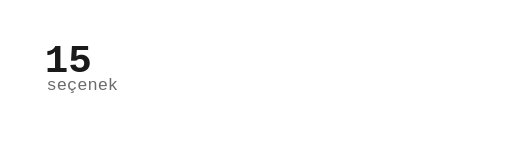
t = 0.00 s
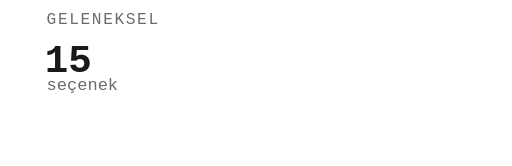
t = 1.53 s
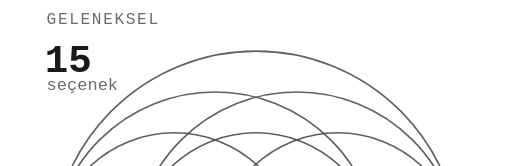
t = 3.07 s
t = 4.60 s: frame unchanged from t = 3.07 s, image omitted
t = 6.13 s: frame unchanged from t = 3.07 s, image omitted
t = 7.67 s: frame unchanged from t = 3.07 s, image omitted

The animated SVG that drew these frames (rendered in a browser with its animation timeline set to each time). Animation: 6 CSS @keyframes rules; one cycle of 9.20 s, repeats indefinitely.

<svg class="m1284p" xmlns="http://www.w3.org/2000/svg" viewBox="0 0 1200 390" preserveAspectRatio="xMidYMin meet" aria-hidden="true" focusable="false">
<style>.m1284p{--ink:var(--gray-900,#1a1a1a);--ink2:var(--gray-600,#444);--ink3:var(--gray-400,#6b6b6b);--paper:var(--bg,#f8f8f8);--hot:var(--accent,#C56F34)}
.m1284p .ink{fill:none;stroke:var(--ink);stroke-width:1.7;stroke-linecap:round}
.m1284p .ink.h{stroke-width:1.2;opacity:.5}
.m1284p .solid{fill:var(--ink)}
.m1284p .poche{fill:var(--ink);fill-opacity:.1}
.m1284p .fur{fill:none;stroke:var(--ink2);stroke-width:1.4;stroke-linecap:round;stroke-linejoin:round}
.m1284p .top{fill:var(--hot);fill-opacity:.17;stroke:none}
.m1284p .cover{fill:var(--paper);stroke:none}
.m1284p text{font-family:var(--mono,'SF Mono','Fira Code',monospace);letter-spacing:0;font-variant-numeric:tabular-nums;user-select:none}
.m1284p .draw{stroke-dasharray:1 2;animation:m1284p-draw var(--t,.8s) cubic-bezier(.45,0,.2,1) var(--d,0s) backwards}
.m1284p .pop{transform-box:fill-box;transform-origin:50% 50%;animation:m1284p-pop var(--t,.35s) cubic-bezier(.3,1.5,.5,1) var(--d,0s) backwards}
.m1284p .fade{animation:m1284p-fade var(--t,.5s) ease var(--d,0s) backwards}
@keyframes m1284p-draw{from{stroke-dashoffset:1.01}}
@keyframes m1284p-pop{from{transform:scale(0)}}
@keyframes m1284p-fade{from{opacity:0}}
.m1284p .p1{transform:translate(40px,0)}
.m1284p .p2{transform:translate(640px,0)}
.m1284p .arc{fill:none;stroke-linecap:round}
.m1284p .pl .arc{stroke:var(--ink2);stroke-width:1.3;opacity:.85}
.m1284p .pr .arc{stroke:var(--hot);stroke-width:1;opacity:.6}
.m1284p .ttl{font-size:15px;letter-spacing:.1em;fill:var(--ink3)}
.m1284p .num{font-size:46px;font-weight:600;fill:var(--ink);--motion-count:15;animation:m1284p-cl 1.44s linear 1.2s both}
.m1284p .pr .num{fill:var(--hot);--motion-count:276;animation:m1284p-cr 5.76s linear 1.2s both}
.m1284p .unit{font-size:14px;fill:var(--ink3)}
.m1284p .mid{text-anchor:middle}
.m1284p .hl{opacity:0;animation:m1284p-hl 8s linear var(--d) infinite backwards}
.m1284p .hl0{opacity:1}
.m1284p .hla{fill:none;stroke:var(--ink);stroke-width:2.6;stroke-linecap:round}
.m1284p .hlb{fill:var(--ink);fill-opacity:.85}
.m1284p .hlw{fill:var(--ink)}
@keyframes m1284p-hl{0%{opacity:0}3.125%,19.375%{opacity:1}23.125%,100%{opacity:0}}
@keyframes m1284p-cl{0%{--motion-count:0}16.667%{--motion-count:0}33.333%{--motion-count:1}50%{--motion-count:3}66.667%{--motion-count:6}83.333%{--motion-count:10}100%{--motion-count:15}}
@keyframes m1284p-cr{0%{--motion-count:0}4.167%{--motion-count:0}8.333%{--motion-count:1}12.5%{--motion-count:3}16.667%{--motion-count:6}20.833%{--motion-count:10}25%{--motion-count:15}29.167%{--motion-count:21}33.333%{--motion-count:28}37.5%{--motion-count:36}41.667%{--motion-count:45}45.833%{--motion-count:55}50%{--motion-count:66}54.167%{--motion-count:78}58.333%{--motion-count:91}62.5%{--motion-count:105}66.667%{--motion-count:120}70.833%{--motion-count:136}75%{--motion-count:153}79.167%{--motion-count:171}83.333%{--motion-count:190}87.5%{--motion-count:210}91.667%{--motion-count:231}95.833%{--motion-count:253}100%{--motion-count:276}}
@media (min-width:769px) and (max-width:1100px){.m1284p .ttl{font-size:19px}.m1284p .unit{font-size:18px}}
@media (max-width:768px){.m1284p .root{transform:scale(2)}.m1284p .p2{transform:translate(40px,390px)}.m1284p .ink{stroke-width:2.2}.m1284p .ink.h{stroke-width:1.8}.m1284p .fur{stroke-width:2}.m1284p .pl .arc{stroke-width:1.9}.m1284p .pr .arc{stroke-width:1.5}.m1284p .hla{stroke-width:3.4}.m1284p .ttl{font-size:19px}.m1284p .unit{font-size:20px}}</style>
<g class="root">
<g class="p p1 pl">
<text class="ttl fade" x="14" y="28" data-en="CONVENTIONAL" style="--d:0.2s">GELENEKSEL</text>
<text class="num" x="12" y="84" data-count="">15</text>
<text class="unit" x="14" y="106" data-en="options">seçenek</text>
<rect class="poche fade" x="8" y="300" width="504" height="10" style="--d:0.6s"/>
<path class="ink draw" pathLength="1" d="M1.8 300.2Q260.5 299.7 519.3 299.9" style="--d:0.1s;--t:0.9s"/>
<path class="ink draw" pathLength="1" d="M4.2 309.7Q260.5 309.6 517 309.8" style="--d:0.18s;--t:0.9s"/>
<g class="arcs">
<g style="--d:1.44s;--t:0.4s"><path class="arc draw" pathLength="1" d="M116 300A48 48 0 0 0 20 300"/></g>
<g style="--d:1.68s;--t:0.4s"><path class="arc draw" pathLength="1" d="M212 300A48 48 0 0 0 116 300"/><path class="arc draw" pathLength="1" d="M212 300A96 96 0 0 0 20 300"/></g>
<g style="--d:1.92s;--t:0.4s"><path class="arc draw" pathLength="1" d="M308 300A48 48 0 0 0 212 300"/><path class="arc draw" pathLength="1" d="M308 300A96 96 0 0 0 116 300"/><path class="arc draw" pathLength="1" d="M308 300A144 144 0 0 0 20 300"/></g>
<g style="--d:2.16s;--t:0.4s"><path class="arc draw" pathLength="1" d="M404 300A48 48 0 0 0 308 300"/><path class="arc draw" pathLength="1" d="M404 300A96 96 0 0 0 212 300"/><path class="arc draw" pathLength="1" d="M404 300A144 144 0 0 0 116 300"/><path class="arc draw" pathLength="1" d="M404 300A192 192 0 0 0 20 300"/></g>
<g style="--d:2.4s;--t:0.4s"><path class="arc draw" pathLength="1" d="M500 300A48 48 0 0 0 404 300"/><path class="arc draw" pathLength="1" d="M500 300A96 96 0 0 0 308 300"/><path class="arc draw" pathLength="1" d="M500 300A144 144 0 0 0 212 300"/><path class="arc draw" pathLength="1" d="M500 300A192 192 0 0 0 116 300"/><path class="arc draw" pathLength="1" d="M500 300A240 240 0 0 0 20 300"/></g>
</g>
<g class="hl hl0" style="--d:7.66s"><path class="hla" d="M308 300A96 96 0 0 0 116 300"/><rect class="hlb" x="116" y="319" width="192" height="8" rx="4"/><rect class="hlw" x="110" y="298" width="12" height="32" rx="1.5"/><rect class="hlw" x="302" y="298" width="12" height="32" rx="1.5"/></g>
<g class="hl" style="--d:9.26s"><path class="hla" d="M116 300A48 48 0 0 0 20 300"/><rect class="hlb" x="20" y="319" width="96" height="8" rx="4"/><rect class="hlw" x="14" y="298" width="12" height="32" rx="1.5"/><rect class="hlw" x="110" y="298" width="12" height="32" rx="1.5"/></g>
<g class="hl" style="--d:10.86s"><path class="hla" d="M500 300A144 144 0 0 0 212 300"/><rect class="hlb" x="212" y="319" width="288" height="8" rx="4"/><rect class="hlw" x="206" y="298" width="12" height="32" rx="1.5"/><rect class="hlw" x="494" y="298" width="12" height="32" rx="1.5"/></g>
<g class="hl" style="--d:12.46s"><path class="hla" d="M500 300A240 240 0 0 0 20 300"/><rect class="hlb" x="20" y="319" width="480" height="8" rx="4"/><rect class="hlw" x="14" y="298" width="12" height="32" rx="1.5"/><rect class="hlw" x="494" y="298" width="12" height="32" rx="1.5"/></g>
<g class="hl" style="--d:14.06s"><path class="hla" d="M404 300A48 48 0 0 0 308 300"/><rect class="hlb" x="308" y="319" width="96" height="8" rx="4"/><rect class="hlw" x="302" y="298" width="12" height="32" rx="1.5"/><rect class="hlw" x="398" y="298" width="12" height="32" rx="1.5"/></g>
<path class="solid pop" d="M14.9 298.6L25.2 298.8L24.9 311.3L14.6 310.9Z" style="--d:1.15s;--t:.3s"/>
<path class="solid pop" d="M110.9 299.4L120.8 299.4L121.2 311.4L110.9 310.7Z" style="--d:1.39s;--t:.3s"/>
<path class="solid pop" d="M207 299.1L217.1 298.6L216.8 311.3L207.1 310.7Z" style="--d:1.63s;--t:.3s"/>
<path class="solid pop" d="M303.4 299L313.3 299.2L312.7 310.9L303 311.3Z" style="--d:1.87s;--t:.3s"/>
<path class="solid pop" d="M399.4 299.2L408.7 299L409 311L399.1 311Z" style="--d:2.11s;--t:.3s"/>
<path class="solid pop" d="M495 299.3L505.3 298.7L504.8 311L494.9 311.1Z" style="--d:2.35s;--t:.3s"/>
<text class="unit mid fade" x="260" y="366" data-en="6 wall points" style="--d:0.9s">6 duvar noktası</text>
</g>
<g class="p p2 pr">
<text class="ttl fade" x="14" y="28" style="--d:0.35s">12/84</text>
<text class="num" x="12" y="84" data-count="">276</text>
<text class="unit" x="14" y="106" data-en="options">seçenek</text>
<rect class="poche fade" x="8" y="300" width="504" height="10" style="--d:0.75s"/>
<path class="ink draw" pathLength="1" d="M1.9 299.9Q260.5 299.1 519 300" style="--d:0.25s;--t:0.9s"/>
<path class="ink draw" pathLength="1" d="M3.8 309.7Q260.5 310.6 516.8 310.3" style="--d:0.33s;--t:0.9s"/>
<g class="arcs">
<g style="--d:1.44s;--t:0.4s"><path class="arc draw" pathLength="1" d="M40.9 300A10.4 10.4 0 0 0 20 300"/></g>
<g style="--d:1.68s;--t:0.4s"><path class="arc draw" pathLength="1" d="M61.7 300A10.4 10.4 0 0 0 40.9 300"/><path class="arc draw" pathLength="1" d="M61.7 300A20.9 20.9 0 0 0 20 300"/></g>
<g style="--d:1.92s;--t:0.4s"><path class="arc draw" pathLength="1" d="M82.6 300A10.4 10.4 0 0 0 61.7 300"/><path class="arc draw" pathLength="1" d="M82.6 300A20.9 20.9 0 0 0 40.9 300"/><path class="arc draw" pathLength="1" d="M82.6 300A31.3 31.3 0 0 0 20 300"/></g>
<g style="--d:2.16s;--t:0.4s"><path class="arc draw" pathLength="1" d="M103.5 300A10.4 10.4 0 0 0 82.6 300"/><path class="arc draw" pathLength="1" d="M103.5 300A20.9 20.9 0 0 0 61.7 300"/><path class="arc draw" pathLength="1" d="M103.5 300A31.3 31.3 0 0 0 40.9 300"/><path class="arc draw" pathLength="1" d="M103.5 300A41.7 41.7 0 0 0 20 300"/></g>
<g style="--d:2.4s;--t:0.4s"><path class="arc draw" pathLength="1" d="M124.3 300A10.4 10.4 0 0 0 103.5 300"/><path class="arc draw" pathLength="1" d="M124.3 300A20.9 20.9 0 0 0 82.6 300"/><path class="arc draw" pathLength="1" d="M124.3 300A31.3 31.3 0 0 0 61.7 300"/><path class="arc draw" pathLength="1" d="M124.3 300A41.7 41.7 0 0 0 40.9 300"/><path class="arc draw" pathLength="1" d="M124.3 300A52.2 52.2 0 0 0 20 300"/></g>
<g style="--d:2.64s;--t:0.4s"><path class="arc draw" pathLength="1" d="M145.2 300A10.4 10.4 0 0 0 124.3 300"/><path class="arc draw" pathLength="1" d="M145.2 300A20.9 20.9 0 0 0 103.5 300"/><path class="arc draw" pathLength="1" d="M145.2 300A31.3 31.3 0 0 0 82.6 300"/><path class="arc draw" pathLength="1" d="M145.2 300A41.7 41.7 0 0 0 61.7 300"/><path class="arc draw" pathLength="1" d="M145.2 300A52.2 52.2 0 0 0 40.9 300"/><path class="arc draw" pathLength="1" d="M145.2 300A62.6 62.6 0 0 0 20 300"/></g>
<g style="--d:2.88s;--t:0.4s"><path class="arc draw" pathLength="1" d="M166.1 300A10.4 10.4 0 0 0 145.2 300"/><path class="arc draw" pathLength="1" d="M166.1 300A20.9 20.9 0 0 0 124.3 300"/><path class="arc draw" pathLength="1" d="M166.1 300A31.3 31.3 0 0 0 103.5 300"/><path class="arc draw" pathLength="1" d="M166.1 300A41.7 41.7 0 0 0 82.6 300"/><path class="arc draw" pathLength="1" d="M166.1 300A52.2 52.2 0 0 0 61.7 300"/><path class="arc draw" pathLength="1" d="M166.1 300A62.6 62.6 0 0 0 40.9 300"/><path class="arc draw" pathLength="1" d="M166.1 300A73 73 0 0 0 20 300"/></g>
<g style="--d:3.12s;--t:0.4s"><path class="arc draw" pathLength="1" d="M187 300A10.4 10.4 0 0 0 166.1 300"/><path class="arc draw" pathLength="1" d="M187 300A20.9 20.9 0 0 0 145.2 300"/><path class="arc draw" pathLength="1" d="M187 300A31.3 31.3 0 0 0 124.3 300"/><path class="arc draw" pathLength="1" d="M187 300A41.7 41.7 0 0 0 103.5 300"/><path class="arc draw" pathLength="1" d="M187 300A52.2 52.2 0 0 0 82.6 300"/><path class="arc draw" pathLength="1" d="M187 300A62.6 62.6 0 0 0 61.7 300"/><path class="arc draw" pathLength="1" d="M187 300A73 73 0 0 0 40.9 300"/><path class="arc draw" pathLength="1" d="M187 300A83.5 83.5 0 0 0 20 300"/></g>
<g style="--d:3.36s;--t:0.4s"><path class="arc draw" pathLength="1" d="M207.8 300A10.4 10.4 0 0 0 187 300"/><path class="arc draw" pathLength="1" d="M207.8 300A20.9 20.9 0 0 0 166.1 300"/><path class="arc draw" pathLength="1" d="M207.8 300A31.3 31.3 0 0 0 145.2 300"/><path class="arc draw" pathLength="1" d="M207.8 300A41.7 41.7 0 0 0 124.3 300"/><path class="arc draw" pathLength="1" d="M207.8 300A52.2 52.2 0 0 0 103.5 300"/><path class="arc draw" pathLength="1" d="M207.8 300A62.6 62.6 0 0 0 82.6 300"/><path class="arc draw" pathLength="1" d="M207.8 300A73 73 0 0 0 61.7 300"/><path class="arc draw" pathLength="1" d="M207.8 300A83.5 83.5 0 0 0 40.9 300"/><path class="arc draw" pathLength="1" d="M207.8 300A93.9 93.9 0 0 0 20 300"/></g>
<g style="--d:3.6s;--t:0.4s"><path class="arc draw" pathLength="1" d="M228.7 300A10.4 10.4 0 0 0 207.8 300"/><path class="arc draw" pathLength="1" d="M228.7 300A20.9 20.9 0 0 0 187 300"/><path class="arc draw" pathLength="1" d="M228.7 300A31.3 31.3 0 0 0 166.1 300"/><path class="arc draw" pathLength="1" d="M228.7 300A41.7 41.7 0 0 0 145.2 300"/><path class="arc draw" pathLength="1" d="M228.7 300A52.2 52.2 0 0 0 124.3 300"/><path class="arc draw" pathLength="1" d="M228.7 300A62.6 62.6 0 0 0 103.5 300"/><path class="arc draw" pathLength="1" d="M228.7 300A73 73 0 0 0 82.6 300"/><path class="arc draw" pathLength="1" d="M228.7 300A83.5 83.5 0 0 0 61.7 300"/><path class="arc draw" pathLength="1" d="M228.7 300A93.9 93.9 0 0 0 40.9 300"/><path class="arc draw" pathLength="1" d="M228.7 300A104.3 104.3 0 0 0 20 300"/></g>
<g style="--d:3.84s;--t:0.4s"><path class="arc draw" pathLength="1" d="M249.6 300A10.4 10.4 0 0 0 228.7 300"/><path class="arc draw" pathLength="1" d="M249.6 300A20.9 20.9 0 0 0 207.8 300"/><path class="arc draw" pathLength="1" d="M249.6 300A31.3 31.3 0 0 0 187 300"/><path class="arc draw" pathLength="1" d="M249.6 300A41.7 41.7 0 0 0 166.1 300"/><path class="arc draw" pathLength="1" d="M249.6 300A52.2 52.2 0 0 0 145.2 300"/><path class="arc draw" pathLength="1" d="M249.6 300A62.6 62.6 0 0 0 124.3 300"/><path class="arc draw" pathLength="1" d="M249.6 300A73 73 0 0 0 103.5 300"/><path class="arc draw" pathLength="1" d="M249.6 300A83.5 83.5 0 0 0 82.6 300"/><path class="arc draw" pathLength="1" d="M249.6 300A93.9 93.9 0 0 0 61.7 300"/><path class="arc draw" pathLength="1" d="M249.6 300A104.3 104.3 0 0 0 40.9 300"/><path class="arc draw" pathLength="1" d="M249.6 300A114.8 114.8 0 0 0 20 300"/></g>
<g style="--d:4.08s;--t:0.4s"><path class="arc draw" pathLength="1" d="M270.4 300A10.4 10.4 0 0 0 249.6 300"/><path class="arc draw" pathLength="1" d="M270.4 300A20.9 20.9 0 0 0 228.7 300"/><path class="arc draw" pathLength="1" d="M270.4 300A31.3 31.3 0 0 0 207.8 300"/><path class="arc draw" pathLength="1" d="M270.4 300A41.7 41.7 0 0 0 187 300"/><path class="arc draw" pathLength="1" d="M270.4 300A52.2 52.2 0 0 0 166.1 300"/><path class="arc draw" pathLength="1" d="M270.4 300A62.6 62.6 0 0 0 145.2 300"/><path class="arc draw" pathLength="1" d="M270.4 300A73 73 0 0 0 124.3 300"/><path class="arc draw" pathLength="1" d="M270.4 300A83.5 83.5 0 0 0 103.5 300"/><path class="arc draw" pathLength="1" d="M270.4 300A93.9 93.9 0 0 0 82.6 300"/><path class="arc draw" pathLength="1" d="M270.4 300A104.3 104.3 0 0 0 61.7 300"/><path class="arc draw" pathLength="1" d="M270.4 300A114.8 114.8 0 0 0 40.9 300"/><path class="arc draw" pathLength="1" d="M270.4 300A125.2 125.2 0 0 0 20 300"/></g>
<g style="--d:4.32s;--t:0.4s"><path class="arc draw" pathLength="1" d="M291.3 300A10.4 10.4 0 0 0 270.4 300"/><path class="arc draw" pathLength="1" d="M291.3 300A20.9 20.9 0 0 0 249.6 300"/><path class="arc draw" pathLength="1" d="M291.3 300A31.3 31.3 0 0 0 228.7 300"/><path class="arc draw" pathLength="1" d="M291.3 300A41.7 41.7 0 0 0 207.8 300"/><path class="arc draw" pathLength="1" d="M291.3 300A52.2 52.2 0 0 0 187 300"/><path class="arc draw" pathLength="1" d="M291.3 300A62.6 62.6 0 0 0 166.1 300"/><path class="arc draw" pathLength="1" d="M291.3 300A73 73 0 0 0 145.2 300"/><path class="arc draw" pathLength="1" d="M291.3 300A83.5 83.5 0 0 0 124.3 300"/><path class="arc draw" pathLength="1" d="M291.3 300A93.9 93.9 0 0 0 103.5 300"/><path class="arc draw" pathLength="1" d="M291.3 300A104.3 104.3 0 0 0 82.6 300"/><path class="arc draw" pathLength="1" d="M291.3 300A114.8 114.8 0 0 0 61.7 300"/><path class="arc draw" pathLength="1" d="M291.3 300A125.2 125.2 0 0 0 40.9 300"/><path class="arc draw" pathLength="1" d="M291.3 300A135.7 135.7 0 0 0 20 300"/></g>
<g style="--d:4.56s;--t:0.4s"><path class="arc draw" pathLength="1" d="M312.2 300A10.4 10.4 0 0 0 291.3 300"/><path class="arc draw" pathLength="1" d="M312.2 300A20.9 20.9 0 0 0 270.4 300"/><path class="arc draw" pathLength="1" d="M312.2 300A31.3 31.3 0 0 0 249.6 300"/><path class="arc draw" pathLength="1" d="M312.2 300A41.7 41.7 0 0 0 228.7 300"/><path class="arc draw" pathLength="1" d="M312.2 300A52.2 52.2 0 0 0 207.8 300"/><path class="arc draw" pathLength="1" d="M312.2 300A62.6 62.6 0 0 0 187 300"/><path class="arc draw" pathLength="1" d="M312.2 300A73 73 0 0 0 166.1 300"/><path class="arc draw" pathLength="1" d="M312.2 300A83.5 83.5 0 0 0 145.2 300"/><path class="arc draw" pathLength="1" d="M312.2 300A93.9 93.9 0 0 0 124.3 300"/><path class="arc draw" pathLength="1" d="M312.2 300A104.3 104.3 0 0 0 103.5 300"/><path class="arc draw" pathLength="1" d="M312.2 300A114.8 114.8 0 0 0 82.6 300"/><path class="arc draw" pathLength="1" d="M312.2 300A125.2 125.2 0 0 0 61.7 300"/><path class="arc draw" pathLength="1" d="M312.2 300A135.7 135.7 0 0 0 40.9 300"/><path class="arc draw" pathLength="1" d="M312.2 300A146.1 146.1 0 0 0 20 300"/></g>
<g style="--d:4.8s;--t:0.4s"><path class="arc draw" pathLength="1" d="M333 300A10.4 10.4 0 0 0 312.2 300"/><path class="arc draw" pathLength="1" d="M333 300A20.9 20.9 0 0 0 291.3 300"/><path class="arc draw" pathLength="1" d="M333 300A31.3 31.3 0 0 0 270.4 300"/><path class="arc draw" pathLength="1" d="M333 300A41.7 41.7 0 0 0 249.6 300"/><path class="arc draw" pathLength="1" d="M333 300A52.2 52.2 0 0 0 228.7 300"/><path class="arc draw" pathLength="1" d="M333 300A62.6 62.6 0 0 0 207.8 300"/><path class="arc draw" pathLength="1" d="M333 300A73 73 0 0 0 187 300"/><path class="arc draw" pathLength="1" d="M333 300A83.5 83.5 0 0 0 166.1 300"/><path class="arc draw" pathLength="1" d="M333 300A93.9 93.9 0 0 0 145.2 300"/><path class="arc draw" pathLength="1" d="M333 300A104.3 104.3 0 0 0 124.3 300"/><path class="arc draw" pathLength="1" d="M333 300A114.8 114.8 0 0 0 103.5 300"/><path class="arc draw" pathLength="1" d="M333 300A125.2 125.2 0 0 0 82.6 300"/><path class="arc draw" pathLength="1" d="M333 300A135.7 135.7 0 0 0 61.7 300"/><path class="arc draw" pathLength="1" d="M333 300A146.1 146.1 0 0 0 40.9 300"/><path class="arc draw" pathLength="1" d="M333 300A156.5 156.5 0 0 0 20 300"/></g>
<g style="--d:5.04s;--t:0.4s"><path class="arc draw" pathLength="1" d="M353.9 300A10.4 10.4 0 0 0 333 300"/><path class="arc draw" pathLength="1" d="M353.9 300A20.9 20.9 0 0 0 312.2 300"/><path class="arc draw" pathLength="1" d="M353.9 300A31.3 31.3 0 0 0 291.3 300"/><path class="arc draw" pathLength="1" d="M353.9 300A41.7 41.7 0 0 0 270.4 300"/><path class="arc draw" pathLength="1" d="M353.9 300A52.2 52.2 0 0 0 249.6 300"/><path class="arc draw" pathLength="1" d="M353.9 300A62.6 62.6 0 0 0 228.7 300"/><path class="arc draw" pathLength="1" d="M353.9 300A73 73 0 0 0 207.8 300"/><path class="arc draw" pathLength="1" d="M353.9 300A83.5 83.5 0 0 0 187 300"/><path class="arc draw" pathLength="1" d="M353.9 300A93.9 93.9 0 0 0 166.1 300"/><path class="arc draw" pathLength="1" d="M353.9 300A104.3 104.3 0 0 0 145.2 300"/><path class="arc draw" pathLength="1" d="M353.9 300A114.8 114.8 0 0 0 124.3 300"/><path class="arc draw" pathLength="1" d="M353.9 300A125.2 125.2 0 0 0 103.5 300"/><path class="arc draw" pathLength="1" d="M353.9 300A135.7 135.7 0 0 0 82.6 300"/><path class="arc draw" pathLength="1" d="M353.9 300A146.1 146.1 0 0 0 61.7 300"/><path class="arc draw" pathLength="1" d="M353.9 300A156.5 156.5 0 0 0 40.9 300"/><path class="arc draw" pathLength="1" d="M353.9 300A167 167 0 0 0 20 300"/></g>
<g style="--d:5.28s;--t:0.4s"><path class="arc draw" pathLength="1" d="M374.8 300A10.4 10.4 0 0 0 353.9 300"/><path class="arc draw" pathLength="1" d="M374.8 300A20.9 20.9 0 0 0 333 300"/><path class="arc draw" pathLength="1" d="M374.8 300A31.3 31.3 0 0 0 312.2 300"/><path class="arc draw" pathLength="1" d="M374.8 300A41.7 41.7 0 0 0 291.3 300"/><path class="arc draw" pathLength="1" d="M374.8 300A52.2 52.2 0 0 0 270.4 300"/><path class="arc draw" pathLength="1" d="M374.8 300A62.6 62.6 0 0 0 249.6 300"/><path class="arc draw" pathLength="1" d="M374.8 300A73 73 0 0 0 228.7 300"/><path class="arc draw" pathLength="1" d="M374.8 300A83.5 83.5 0 0 0 207.8 300"/><path class="arc draw" pathLength="1" d="M374.8 300A93.9 93.9 0 0 0 187 300"/><path class="arc draw" pathLength="1" d="M374.8 300A104.3 104.3 0 0 0 166.1 300"/><path class="arc draw" pathLength="1" d="M374.8 300A114.8 114.8 0 0 0 145.2 300"/><path class="arc draw" pathLength="1" d="M374.8 300A125.2 125.2 0 0 0 124.3 300"/><path class="arc draw" pathLength="1" d="M374.8 300A135.7 135.7 0 0 0 103.5 300"/><path class="arc draw" pathLength="1" d="M374.8 300A146.1 146.1 0 0 0 82.6 300"/><path class="arc draw" pathLength="1" d="M374.8 300A156.5 156.5 0 0 0 61.7 300"/><path class="arc draw" pathLength="1" d="M374.8 300A167 167 0 0 0 40.9 300"/><path class="arc draw" pathLength="1" d="M374.8 300A177.4 177.4 0 0 0 20 300"/></g>
<g style="--d:5.52s;--t:0.4s"><path class="arc draw" pathLength="1" d="M395.7 300A10.4 10.4 0 0 0 374.8 300"/><path class="arc draw" pathLength="1" d="M395.7 300A20.9 20.9 0 0 0 353.9 300"/><path class="arc draw" pathLength="1" d="M395.7 300A31.3 31.3 0 0 0 333 300"/><path class="arc draw" pathLength="1" d="M395.7 300A41.7 41.7 0 0 0 312.2 300"/><path class="arc draw" pathLength="1" d="M395.7 300A52.2 52.2 0 0 0 291.3 300"/><path class="arc draw" pathLength="1" d="M395.7 300A62.6 62.6 0 0 0 270.4 300"/><path class="arc draw" pathLength="1" d="M395.7 300A73 73 0 0 0 249.6 300"/><path class="arc draw" pathLength="1" d="M395.7 300A83.5 83.5 0 0 0 228.7 300"/><path class="arc draw" pathLength="1" d="M395.7 300A93.9 93.9 0 0 0 207.8 300"/><path class="arc draw" pathLength="1" d="M395.7 300A104.3 104.3 0 0 0 187 300"/><path class="arc draw" pathLength="1" d="M395.7 300A114.8 114.8 0 0 0 166.1 300"/><path class="arc draw" pathLength="1" d="M395.7 300A125.2 125.2 0 0 0 145.2 300"/><path class="arc draw" pathLength="1" d="M395.7 300A135.7 135.7 0 0 0 124.3 300"/><path class="arc draw" pathLength="1" d="M395.7 300A146.1 146.1 0 0 0 103.5 300"/><path class="arc draw" pathLength="1" d="M395.7 300A156.5 156.5 0 0 0 82.6 300"/><path class="arc draw" pathLength="1" d="M395.7 300A167 167 0 0 0 61.7 300"/><path class="arc draw" pathLength="1" d="M395.7 300A177.4 177.4 0 0 0 40.9 300"/><path class="arc draw" pathLength="1" d="M395.7 300A187.8 187.8 0 0 0 20 300"/></g>
<g style="--d:5.76s;--t:0.4s"><path class="arc draw" pathLength="1" d="M416.5 300A10.4 10.4 0 0 0 395.7 300"/><path class="arc draw" pathLength="1" d="M416.5 300A20.9 20.9 0 0 0 374.8 300"/><path class="arc draw" pathLength="1" d="M416.5 300A31.3 31.3 0 0 0 353.9 300"/><path class="arc draw" pathLength="1" d="M416.5 300A41.7 41.7 0 0 0 333 300"/><path class="arc draw" pathLength="1" d="M416.5 300A52.2 52.2 0 0 0 312.2 300"/><path class="arc draw" pathLength="1" d="M416.5 300A62.6 62.6 0 0 0 291.3 300"/><path class="arc draw" pathLength="1" d="M416.5 300A73 73 0 0 0 270.4 300"/><path class="arc draw" pathLength="1" d="M416.5 300A83.5 83.5 0 0 0 249.6 300"/><path class="arc draw" pathLength="1" d="M416.5 300A93.9 93.9 0 0 0 228.7 300"/><path class="arc draw" pathLength="1" d="M416.5 300A104.3 104.3 0 0 0 207.8 300"/><path class="arc draw" pathLength="1" d="M416.5 300A114.8 114.8 0 0 0 187 300"/><path class="arc draw" pathLength="1" d="M416.5 300A125.2 125.2 0 0 0 166.1 300"/><path class="arc draw" pathLength="1" d="M416.5 300A135.7 135.7 0 0 0 145.2 300"/><path class="arc draw" pathLength="1" d="M416.5 300A146.1 146.1 0 0 0 124.3 300"/><path class="arc draw" pathLength="1" d="M416.5 300A156.5 156.5 0 0 0 103.5 300"/><path class="arc draw" pathLength="1" d="M416.5 300A167 167 0 0 0 82.6 300"/><path class="arc draw" pathLength="1" d="M416.5 300A177.4 177.4 0 0 0 61.7 300"/><path class="arc draw" pathLength="1" d="M416.5 300A187.8 187.8 0 0 0 40.9 300"/><path class="arc draw" pathLength="1" d="M416.5 300A198.3 198.3 0 0 0 20 300"/></g>
<g style="--d:6s;--t:0.4s"><path class="arc draw" pathLength="1" d="M437.4 300A10.4 10.4 0 0 0 416.5 300"/><path class="arc draw" pathLength="1" d="M437.4 300A20.9 20.9 0 0 0 395.7 300"/><path class="arc draw" pathLength="1" d="M437.4 300A31.3 31.3 0 0 0 374.8 300"/><path class="arc draw" pathLength="1" d="M437.4 300A41.7 41.7 0 0 0 353.9 300"/><path class="arc draw" pathLength="1" d="M437.4 300A52.2 52.2 0 0 0 333 300"/><path class="arc draw" pathLength="1" d="M437.4 300A62.6 62.6 0 0 0 312.2 300"/><path class="arc draw" pathLength="1" d="M437.4 300A73 73 0 0 0 291.3 300"/><path class="arc draw" pathLength="1" d="M437.4 300A83.5 83.5 0 0 0 270.4 300"/><path class="arc draw" pathLength="1" d="M437.4 300A93.9 93.9 0 0 0 249.6 300"/><path class="arc draw" pathLength="1" d="M437.4 300A104.3 104.3 0 0 0 228.7 300"/><path class="arc draw" pathLength="1" d="M437.4 300A114.8 114.8 0 0 0 207.8 300"/><path class="arc draw" pathLength="1" d="M437.4 300A125.2 125.2 0 0 0 187 300"/><path class="arc draw" pathLength="1" d="M437.4 300A135.7 135.7 0 0 0 166.1 300"/><path class="arc draw" pathLength="1" d="M437.4 300A146.1 146.1 0 0 0 145.2 300"/><path class="arc draw" pathLength="1" d="M437.4 300A156.5 156.5 0 0 0 124.3 300"/><path class="arc draw" pathLength="1" d="M437.4 300A167 167 0 0 0 103.5 300"/><path class="arc draw" pathLength="1" d="M437.4 300A177.4 177.4 0 0 0 82.6 300"/><path class="arc draw" pathLength="1" d="M437.4 300A187.8 187.8 0 0 0 61.7 300"/><path class="arc draw" pathLength="1" d="M437.4 300A198.3 198.3 0 0 0 40.9 300"/><path class="arc draw" pathLength="1" d="M437.4 300A208.7 208.7 0 0 0 20 300"/></g>
<g style="--d:6.24s;--t:0.4s"><path class="arc draw" pathLength="1" d="M458.3 300A10.4 10.4 0 0 0 437.4 300"/><path class="arc draw" pathLength="1" d="M458.3 300A20.9 20.9 0 0 0 416.5 300"/><path class="arc draw" pathLength="1" d="M458.3 300A31.3 31.3 0 0 0 395.7 300"/><path class="arc draw" pathLength="1" d="M458.3 300A41.7 41.7 0 0 0 374.8 300"/><path class="arc draw" pathLength="1" d="M458.3 300A52.2 52.2 0 0 0 353.9 300"/><path class="arc draw" pathLength="1" d="M458.3 300A62.6 62.6 0 0 0 333 300"/><path class="arc draw" pathLength="1" d="M458.3 300A73 73 0 0 0 312.2 300"/><path class="arc draw" pathLength="1" d="M458.3 300A83.5 83.5 0 0 0 291.3 300"/><path class="arc draw" pathLength="1" d="M458.3 300A93.9 93.9 0 0 0 270.4 300"/><path class="arc draw" pathLength="1" d="M458.3 300A104.3 104.3 0 0 0 249.6 300"/><path class="arc draw" pathLength="1" d="M458.3 300A114.8 114.8 0 0 0 228.7 300"/><path class="arc draw" pathLength="1" d="M458.3 300A125.2 125.2 0 0 0 207.8 300"/><path class="arc draw" pathLength="1" d="M458.3 300A135.7 135.7 0 0 0 187 300"/><path class="arc draw" pathLength="1" d="M458.3 300A146.1 146.1 0 0 0 166.1 300"/><path class="arc draw" pathLength="1" d="M458.3 300A156.5 156.5 0 0 0 145.2 300"/><path class="arc draw" pathLength="1" d="M458.3 300A167 167 0 0 0 124.3 300"/><path class="arc draw" pathLength="1" d="M458.3 300A177.4 177.4 0 0 0 103.5 300"/><path class="arc draw" pathLength="1" d="M458.3 300A187.8 187.8 0 0 0 82.6 300"/><path class="arc draw" pathLength="1" d="M458.3 300A198.3 198.3 0 0 0 61.7 300"/><path class="arc draw" pathLength="1" d="M458.3 300A208.7 208.7 0 0 0 40.9 300"/><path class="arc draw" pathLength="1" d="M458.3 300A219.1 219.1 0 0 0 20 300"/></g>
<g style="--d:6.48s;--t:0.4s"><path class="arc draw" pathLength="1" d="M479.1 300A10.4 10.4 0 0 0 458.3 300"/><path class="arc draw" pathLength="1" d="M479.1 300A20.9 20.9 0 0 0 437.4 300"/><path class="arc draw" pathLength="1" d="M479.1 300A31.3 31.3 0 0 0 416.5 300"/><path class="arc draw" pathLength="1" d="M479.1 300A41.7 41.7 0 0 0 395.7 300"/><path class="arc draw" pathLength="1" d="M479.1 300A52.2 52.2 0 0 0 374.8 300"/><path class="arc draw" pathLength="1" d="M479.1 300A62.6 62.6 0 0 0 353.9 300"/><path class="arc draw" pathLength="1" d="M479.1 300A73 73 0 0 0 333 300"/><path class="arc draw" pathLength="1" d="M479.1 300A83.5 83.5 0 0 0 312.2 300"/><path class="arc draw" pathLength="1" d="M479.1 300A93.9 93.9 0 0 0 291.3 300"/><path class="arc draw" pathLength="1" d="M479.1 300A104.3 104.3 0 0 0 270.4 300"/><path class="arc draw" pathLength="1" d="M479.1 300A114.8 114.8 0 0 0 249.6 300"/><path class="arc draw" pathLength="1" d="M479.1 300A125.2 125.2 0 0 0 228.7 300"/><path class="arc draw" pathLength="1" d="M479.1 300A135.7 135.7 0 0 0 207.8 300"/><path class="arc draw" pathLength="1" d="M479.1 300A146.1 146.1 0 0 0 187 300"/><path class="arc draw" pathLength="1" d="M479.1 300A156.5 156.5 0 0 0 166.1 300"/><path class="arc draw" pathLength="1" d="M479.1 300A167 167 0 0 0 145.2 300"/><path class="arc draw" pathLength="1" d="M479.1 300A177.4 177.4 0 0 0 124.3 300"/><path class="arc draw" pathLength="1" d="M479.1 300A187.8 187.8 0 0 0 103.5 300"/><path class="arc draw" pathLength="1" d="M479.1 300A198.3 198.3 0 0 0 82.6 300"/><path class="arc draw" pathLength="1" d="M479.1 300A208.7 208.7 0 0 0 61.7 300"/><path class="arc draw" pathLength="1" d="M479.1 300A219.1 219.1 0 0 0 40.9 300"/><path class="arc draw" pathLength="1" d="M479.1 300A229.6 229.6 0 0 0 20 300"/></g>
<g style="--d:6.72s;--t:0.4s"><path class="arc draw" pathLength="1" d="M500 300A10.4 10.4 0 0 0 479.1 300"/><path class="arc draw" pathLength="1" d="M500 300A20.9 20.9 0 0 0 458.3 300"/><path class="arc draw" pathLength="1" d="M500 300A31.3 31.3 0 0 0 437.4 300"/><path class="arc draw" pathLength="1" d="M500 300A41.7 41.7 0 0 0 416.5 300"/><path class="arc draw" pathLength="1" d="M500 300A52.2 52.2 0 0 0 395.7 300"/><path class="arc draw" pathLength="1" d="M500 300A62.6 62.6 0 0 0 374.8 300"/><path class="arc draw" pathLength="1" d="M500 300A73 73 0 0 0 353.9 300"/><path class="arc draw" pathLength="1" d="M500 300A83.5 83.5 0 0 0 333 300"/><path class="arc draw" pathLength="1" d="M500 300A93.9 93.9 0 0 0 312.2 300"/><path class="arc draw" pathLength="1" d="M500 300A104.3 104.3 0 0 0 291.3 300"/><path class="arc draw" pathLength="1" d="M500 300A114.8 114.8 0 0 0 270.4 300"/><path class="arc draw" pathLength="1" d="M500 300A125.2 125.2 0 0 0 249.6 300"/><path class="arc draw" pathLength="1" d="M500 300A135.7 135.7 0 0 0 228.7 300"/><path class="arc draw" pathLength="1" d="M500 300A146.1 146.1 0 0 0 207.8 300"/><path class="arc draw" pathLength="1" d="M500 300A156.5 156.5 0 0 0 187 300"/><path class="arc draw" pathLength="1" d="M500 300A167 167 0 0 0 166.1 300"/><path class="arc draw" pathLength="1" d="M500 300A177.4 177.4 0 0 0 145.2 300"/><path class="arc draw" pathLength="1" d="M500 300A187.8 187.8 0 0 0 124.3 300"/><path class="arc draw" pathLength="1" d="M500 300A198.3 198.3 0 0 0 103.5 300"/><path class="arc draw" pathLength="1" d="M500 300A208.7 208.7 0 0 0 82.6 300"/><path class="arc draw" pathLength="1" d="M500 300A219.1 219.1 0 0 0 61.7 300"/><path class="arc draw" pathLength="1" d="M500 300A229.6 229.6 0 0 0 40.9 300"/><path class="arc draw" pathLength="1" d="M500 300A240 240 0 0 0 20 300"/></g>
</g>
<g class="hl hl0" style="--d:7.66s"><path class="hla" d="M374.8 300A125.2 125.2 0 0 0 124.3 300"/><rect class="hlb" x="124.3" y="319" width="250.4" height="8" rx="4"/><rect class="hlw" x="120.8" y="298" width="7" height="32" rx="1.5"/><rect class="hlw" x="371.3" y="298" width="7" height="32" rx="1.5"/></g>
<g class="hl" style="--d:9.26s"><path class="hla" d="M145.2 300A41.7 41.7 0 0 0 61.7 300"/><rect class="hlb" x="61.7" y="319" width="83.5" height="8" rx="4"/><rect class="hlw" x="58.2" y="298" width="7" height="32" rx="1.5"/><rect class="hlw" x="141.7" y="298" width="7" height="32" rx="1.5"/></g>
<g class="hl" style="--d:10.86s"><path class="hla" d="M458.3 300A125.2 125.2 0 0 0 207.8 300"/><rect class="hlb" x="207.8" y="319" width="250.4" height="8" rx="4"/><rect class="hlw" x="204.3" y="298" width="7" height="32" rx="1.5"/><rect class="hlw" x="454.8" y="298" width="7" height="32" rx="1.5"/></g>
<g class="hl" style="--d:12.46s"><path class="hla" d="M500 300A240 240 0 0 0 20 300"/><rect class="hlb" x="20" y="319" width="480" height="8" rx="4"/><rect class="hlw" x="16.5" y="298" width="7" height="32" rx="1.5"/><rect class="hlw" x="496.5" y="298" width="7" height="32" rx="1.5"/></g>
<g class="hl" style="--d:14.06s"><path class="hla" d="M333 300A10.4 10.4 0 0 0 312.2 300"/><rect class="hlb" x="312.2" y="319" width="20.9" height="8" rx="4"/><rect class="hlw" x="308.7" y="298" width="7" height="32" rx="1.5"/><rect class="hlw" x="329.5" y="298" width="7" height="32" rx="1.5"/></g>
<path class="solid pop" d="M17.2 299.3L22.5 298.8L22.2 310.9L17.5 310.8Z" style="--d:1.15s;--t:.3s"/>
<path class="solid pop" d="M38.7 299L43.8 298.7L43.5 311.3L38.3 311.2Z" style="--d:1.39s;--t:.3s"/>
<path class="solid pop" d="M59.6 299.3L64.4 299.3L63.9 311.2L59.2 311.2Z" style="--d:1.63s;--t:.3s"/>
<path class="solid pop" d="M80.3 298.8L84.7 299.1L85.3 310.9L80.2 311.1Z" style="--d:1.87s;--t:.3s"/>
<path class="solid pop" d="M100.9 299.2L105.8 299.3L105.9 311.2L101 311.2Z" style="--d:2.11s;--t:.3s"/>
<path class="solid pop" d="M122.2 298.9L127.1 299.1L127.2 311.1L121.5 310.9Z" style="--d:2.35s;--t:.3s"/>
<path class="solid pop" d="M142.8 299.2L148 298.7L148 310.9L142.5 311.3Z" style="--d:2.59s;--t:.3s"/>
<path class="solid pop" d="M163.5 298.6L168.5 299L168.9 310.9L163.7 310.8Z" style="--d:2.83s;--t:.3s"/>
<path class="solid pop" d="M184.4 299.2L189.1 299.1L189.4 311.1L184.7 311.1Z" style="--d:3.07s;--t:.3s"/>
<path class="solid pop" d="M205.4 299.1L210.3 299.2L210 310.8L205 311.2Z" style="--d:3.31s;--t:.3s"/>
<path class="solid pop" d="M225.8 299.3L231.6 299.2L231.3 310.6L226 310.8Z" style="--d:3.55s;--t:.3s"/>
<path class="solid pop" d="M246.9 298.8L252.3 299.1L251.9 311.1L247 310.9Z" style="--d:3.79s;--t:.3s"/>
<path class="solid pop" d="M267.6 299.3L272.5 299.2L272.8 310.8L267.9 310.8Z" style="--d:4.03s;--t:.3s"/>
<path class="solid pop" d="M288.5 299.2L293.4 298.7L293.5 310.7L288.6 311.3Z" style="--d:4.27s;--t:.3s"/>
<path class="solid pop" d="M309.3 299L314.5 298.7L314.4 311.2L309.3 310.7Z" style="--d:4.51s;--t:.3s"/>
<path class="solid pop" d="M330.9 298.9L335.3 298.8L335.9 310.6L330.3 311.4Z" style="--d:4.75s;--t:.3s"/>
<path class="solid pop" d="M351.3 299.3L356.5 298.6L356.3 311.3L351.3 310.9Z" style="--d:4.99s;--t:.3s"/>
<path class="solid pop" d="M372.4 298.6L377.4 299L377.4 310.6L372.1 311.4Z" style="--d:5.23s;--t:.3s"/>
<path class="solid pop" d="M393.2 299L398.5 298.9L397.8 310.9L393.3 311.3Z" style="--d:5.47s;--t:.3s"/>
<path class="solid pop" d="M414.4 299.1L418.8 298.6L419.3 310.7L413.9 311.3Z" style="--d:5.71s;--t:.3s"/>
<path class="solid pop" d="M435 298.8L439.6 299.1L440.2 311.2L435.2 310.6Z" style="--d:5.95s;--t:.3s"/>
<path class="solid pop" d="M455.4 298.7L460.9 299.4L460.6 311.3L455.7 311.2Z" style="--d:6.19s;--t:.3s"/>
<path class="solid pop" d="M476.5 299.1L481.9 298.7L481.5 310.7L476.4 311.1Z" style="--d:6.43s;--t:.3s"/>
<path class="solid pop" d="M497.7 299.3L502.8 298.8L502.7 310.8L497.9 310.7Z" style="--d:6.67s;--t:.3s"/>
<text class="unit mid fade" x="260" y="366" data-en="24 wall points" style="--d:1.05s">24 duvar noktası</text>
</g>
</g></svg>
